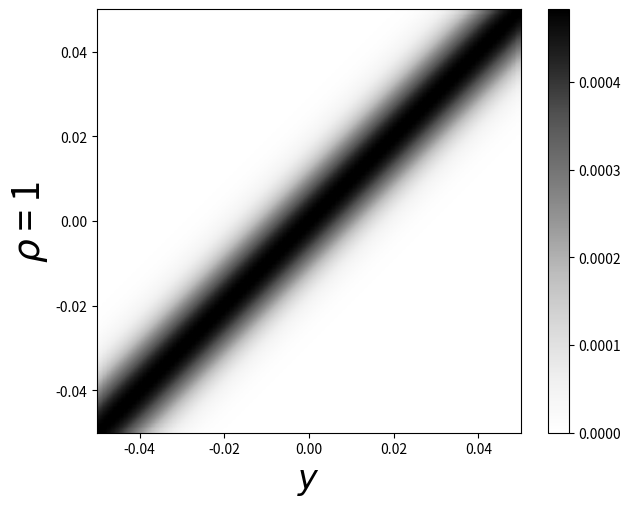
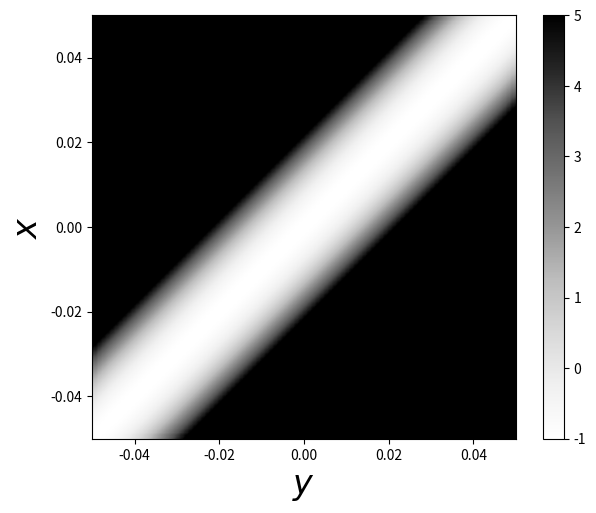
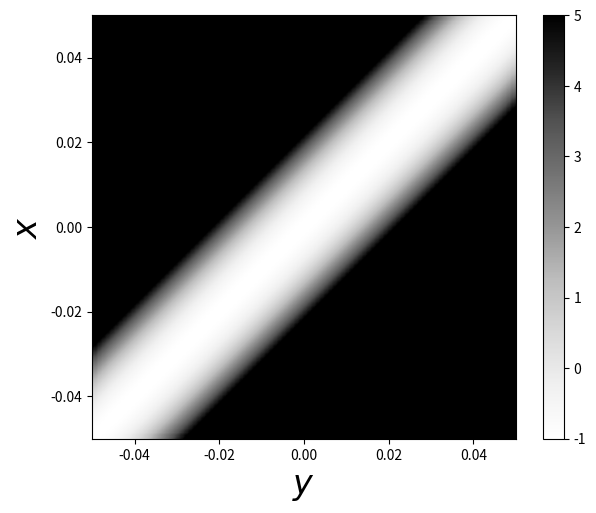
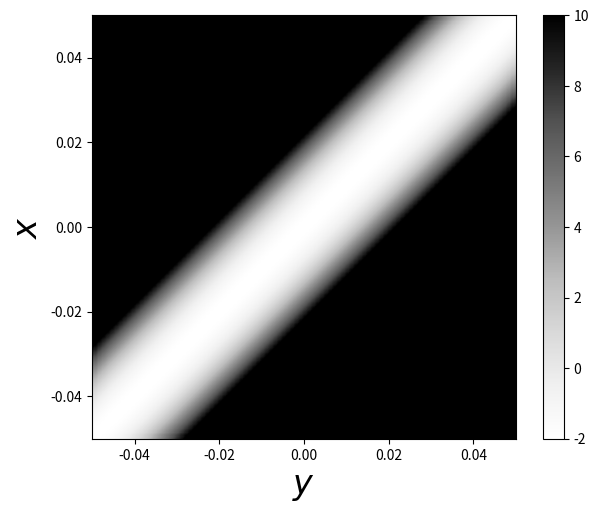

These figures' Python source, in order:
 
import numpy as np
import matplotlib.pyplot as plt
from mpl_toolkits.mplot3d import Axes3D
import matplotlib.cm as cm

def tot5(lattice):
    total_dev = np.zeros(lattice.shape)
    for i in range(lattice.shape[0]):
        for j  in range(lattice.shape[1]):
            if lattice[i,j] > 5:
                total_dev[i,j] = 5
            else:
                total_dev[i,j] = lattice[i,j]
    return total_dev
def tot(lattice):
    total_dev = np.zeros(lattice.shape)
    for i in range(lattice.shape[0]):
        for j  in range(lattice.shape[1]):
            if lattice[i,j] > 10:
                total_dev[i,j] = 10
            else:
                total_dev[i,j] = lattice[i,j]
    return total_dev

num_of_fig = '6'
number_of_toys = 100
ro = 1
sx = 0.008975847639977273
sy = sx

pdf = np.zeros((number_of_toys,number_of_toys))
Q_xy = np.zeros(pdf.shape)
Q_yx = np.zeros(pdf.shape)
Q_tot = np.zeros(pdf.shape)
ret_list = np.linspace(-0.05 , 0.05 , number_of_toys)

for index1 , x in enumerate(ret_list) :
    for index2 , y in enumerate(ret_list) :
        pdf[index1,index2] = np.exp(0.5*(-(x/sx)**2-(y/sy)**2 +2*ro*(x/sx)*(y/sy))) 
        Q_xy[index1,index2] = (x/sx + ro*y/sy)**2 -1
        Q_yx[index1,index2] = (y/sy + ro*x/sx)**2 -1
pdf/=np.sum(pdf)
Q_tot = Q_xy + Q_yx


fig = plt.figure(figsize=(7,5.5))
plt.imshow(tot5(pdf),interpolation='sinc',cmap='Greys',origin='lower',extent=[ret_list[0],ret_list[-1],ret_list[0],ret_list[-1]])
plt.xlabel('$y$',fontsize=24)
plt.ylabel(r'$\rho$ = '+str(abs(ro)),fontsize=27)
plt.colorbar()
plt.savefig('Fig:('+num_of_fig+'a)' ,dpi=200)

fig = plt.figure(figsize=(7,5.5))
plt.imshow(tot5(Q_xy),interpolation='sinc',cmap='Greys',extent=[ret_list[0],ret_list[-1],ret_list[0],ret_list[-1]])
plt.xlabel('$y$',fontsize=24)
plt.ylabel('$x$',fontsize=24)
plt.colorbar()
plt.savefig('Fig:('+num_of_fig+'b)' ,dpi=200)

fig = plt.figure(figsize=(7,5.5))
plt.imshow(tot5(Q_yx),interpolation='sinc',cmap='Greys',extent=[ret_list[0],ret_list[-1],ret_list[0],ret_list[-1]])
plt.xlabel('$y$',fontsize=24)
plt.ylabel('$x$',fontsize=24)
plt.colorbar()
plt.savefig('Fig:('+num_of_fig+'c)' ,dpi=200)

fig = plt.figure(figsize=(7,5.5))
plt.imshow(tot(Q_tot),cmap='Greys',interpolation='sinc',extent=[ret_list[0],ret_list[-1],ret_list[0],ret_list[-1]],origin='upper')
plt.ylabel('$x$',fontsize=24)
plt.xlabel('$y$',fontsize=24)
plt.colorbar()
plt.savefig('Fig:('+num_of_fig+'d)' ,dpi=200) 
